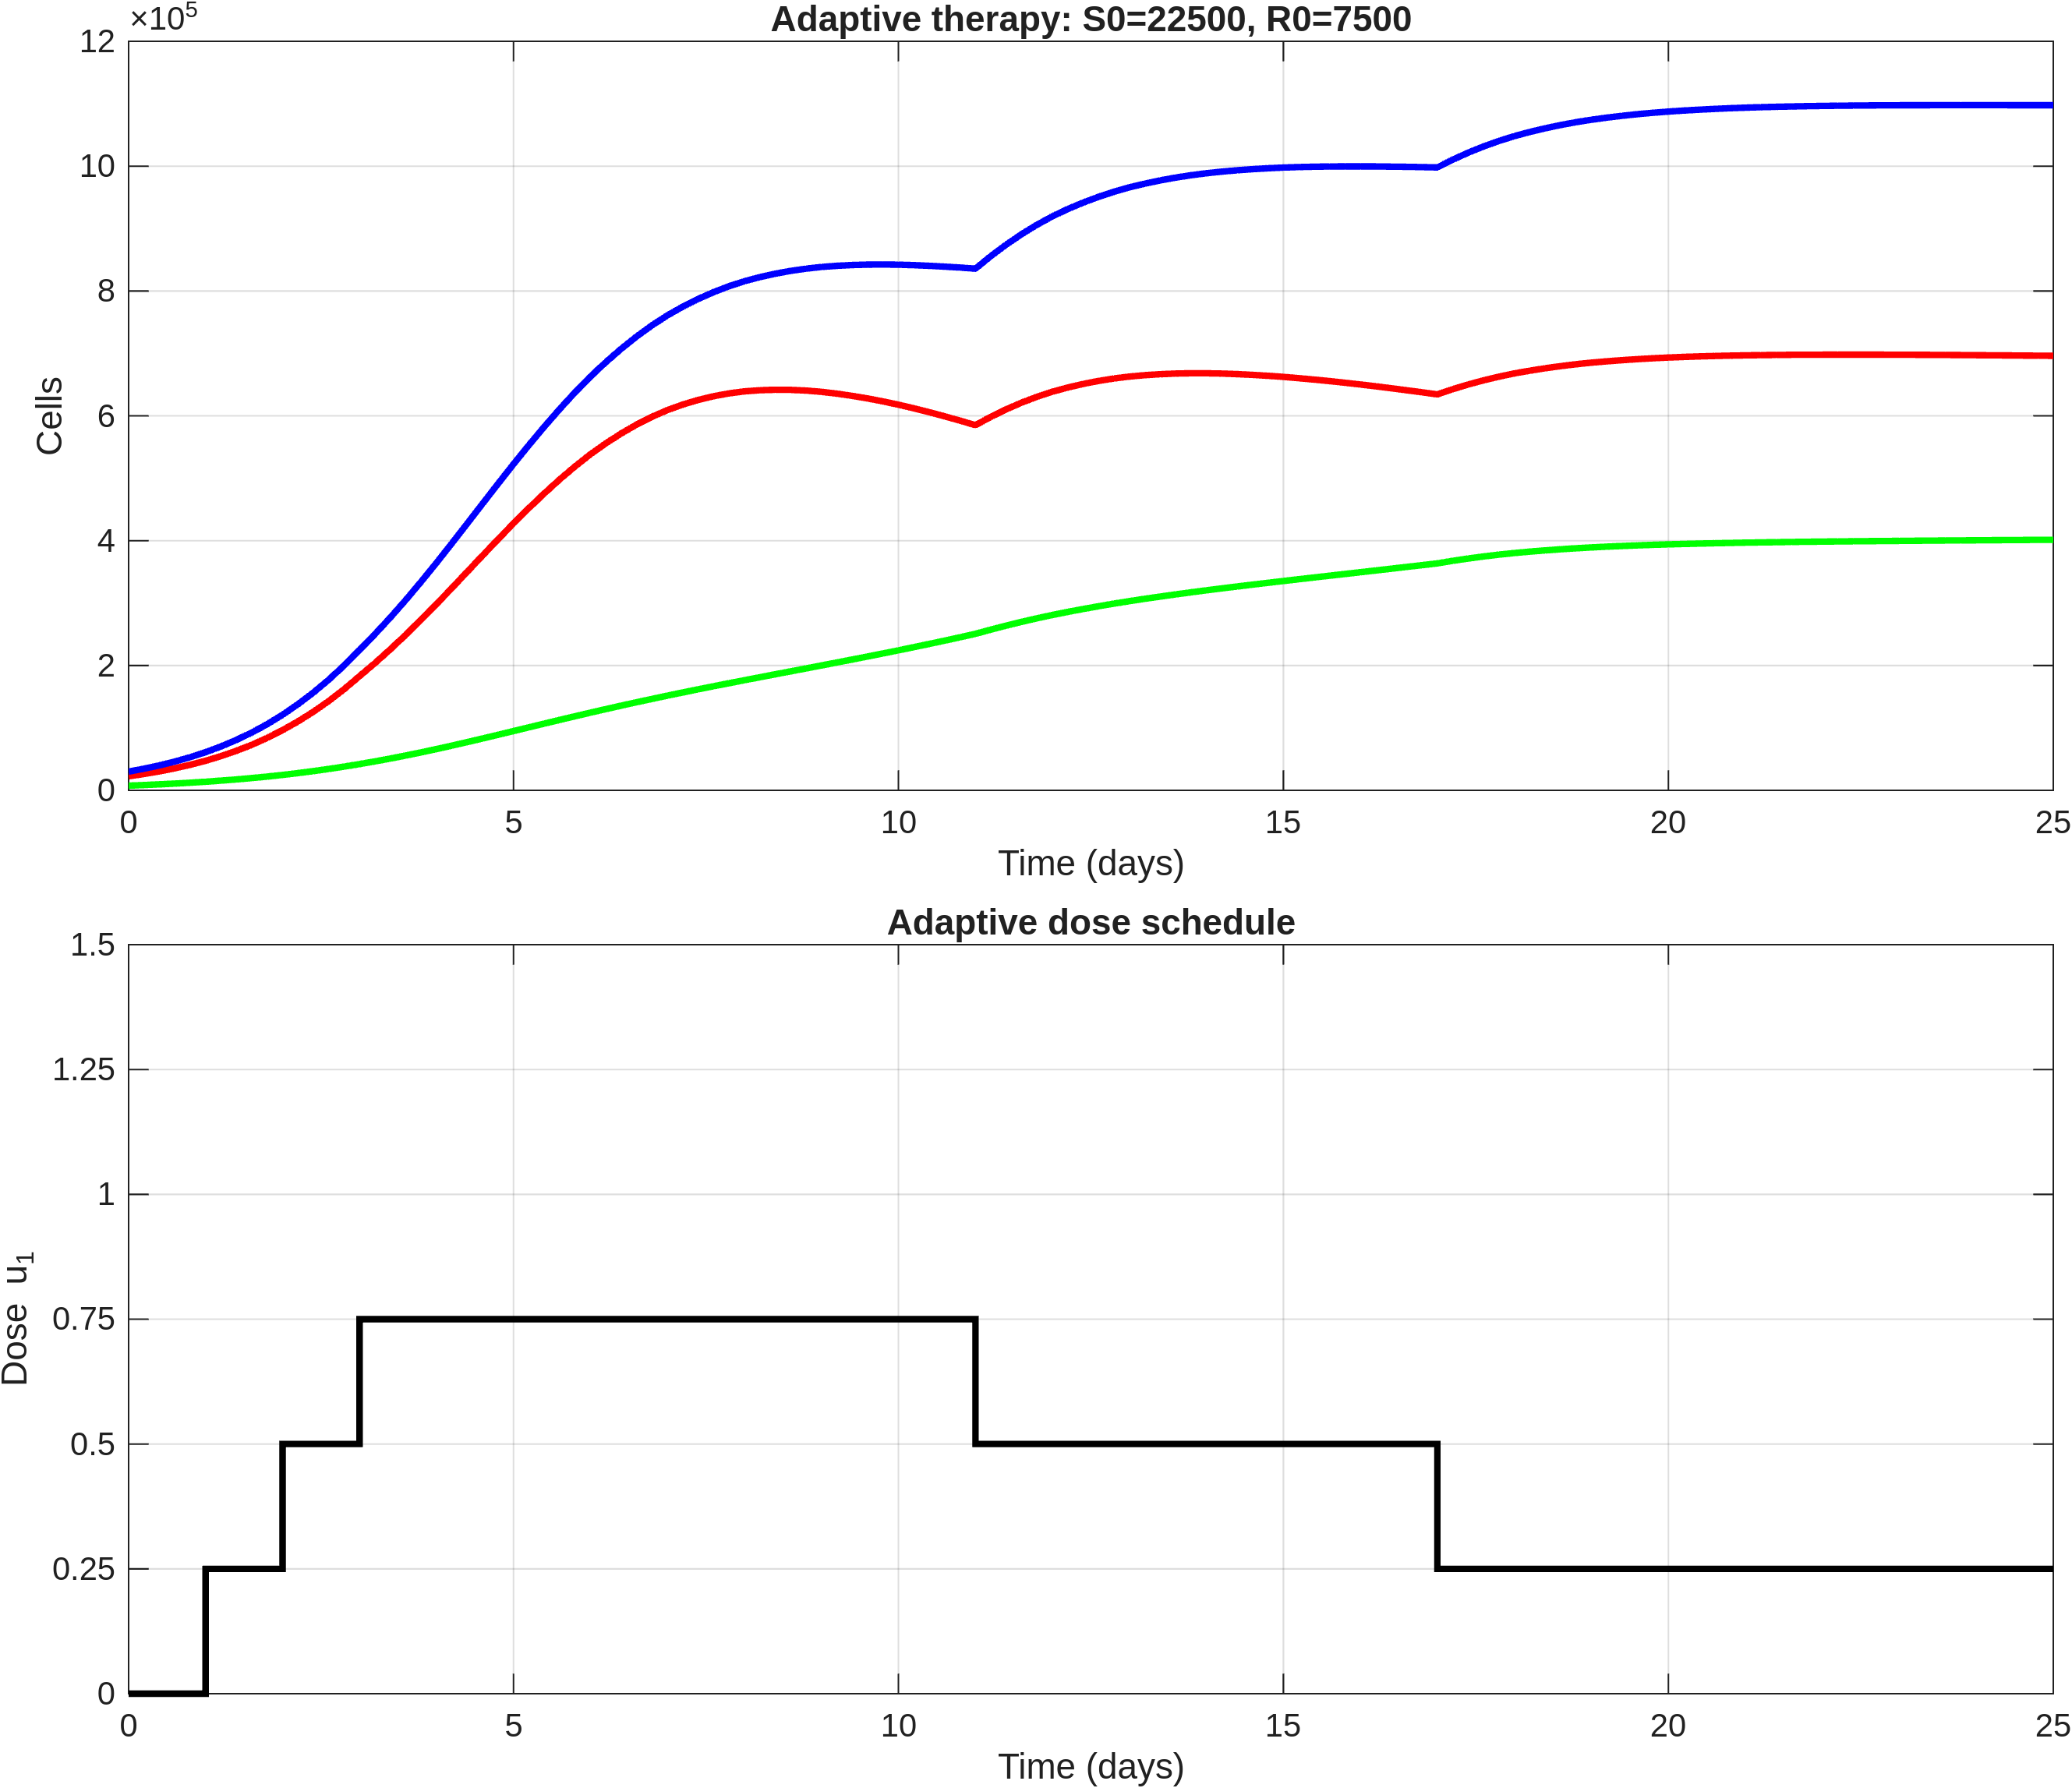

The file beside this chart, header and first rows:
time, S, R, T, dose_u1
0, 22500, 7500, 30000, 0
0.2, 26180, 8488, 34668, 0
0.4, 30400, 9592, 39993, 0
0.6, 35268, 10832, 46100, 0
0.8, 40874, 12222, 53097, 0
1, 47322, 13779, 61101, 0.25
1.2, 54799, 15534, 70334, 0.25
1.4, 63287, 17478, 80765, 0.25
1.6, 72965, 19637, 92603, 0.25
1.8, 83970, 22032, 106001, 0.25
2, 96439, 24677, 121116, 0.5
2.2, 110400, 27601, 138001, 0.5
2.4, 125888, 30783, 156671, 0.5
2.6, 143095, 34249, 177344, 0.5
2.8, 162123, 38008, 200132, 0.5
3, 183027, 42064, 225090, 0.75
3.2, 203897, 46380, 250277, 0.75
3.4, 225982, 50953, 276935, 0.75
3.6, 249187, 55774, 304962, 0.75
3.8, 273424, 60843, 334267, 0.75
4, 298506, 66137, 364643, 0.75
4.2, 324280, 71659, 395939, 0.75
4.4, 350353, 77336, 427689, 0.75
4.6, 376467, 83129, 459596, 0.75
4.8, 402366, 89016, 491382, 0.75
5, 427779, 94964, 522743, 0.75
5.2, 452273, 100938, 553212, 0.75
5.4, 475778, 106902, 582680, 0.75
5.6, 498156, 112830, 610987, 0.75
5.8, 519126, 118695, 637821, 0.75
6, 538530, 124476, 663006, 0.75
6.2, 555989, 130142, 686131, 0.75
6.4, 571811, 135705, 707516, 0.75
6.6, 586052, 141165, 727217, 0.75
6.8, 598547, 146508, 745055, 0.75
7, 609310, 151737, 761047, 0.75
7.2, 618132, 156843, 774975, 0.75
7.4, 625462, 161858, 787321, 0.75
7.6, 631436, 166796, 798232, 0.75
7.8, 635992, 171659, 807651, 0.75
8, 639213, 176460, 815672, 0.75
8.2, 641009, 181208, 822217, 0.75
8.4, 641754, 185929, 827683, 0.75
8.6, 641570, 190637, 832207, 0.75
8.8, 640442, 195342, 835783, 0.75
9, 638442, 200057, 838499, 0.75
9.2, 635533, 204805, 840338, 0.75
9.4, 631963, 209594, 841557, 0.75
9.6, 627817, 214431, 842248, 0.75
9.8, 623087, 219332, 842419, 0.75
10, 617823, 224309, 842132, 0.75
10.2, 612002, 229390, 841392, 0.75
10.4, 605778, 234566, 840343, 0.75
10.6, 599199, 239839, 839039, 0.75
10.8, 592263, 245230, 837493, 0.75
11, 584997, 250746, 835743, 0.5
11.2, 598401, 257525, 855926, 0.5
11.4, 610418, 263919, 874337, 0.5
11.6, 621157, 269959, 891115, 0.5
11.8, 630547, 275626, 906172, 0.5
... 66 more rows
